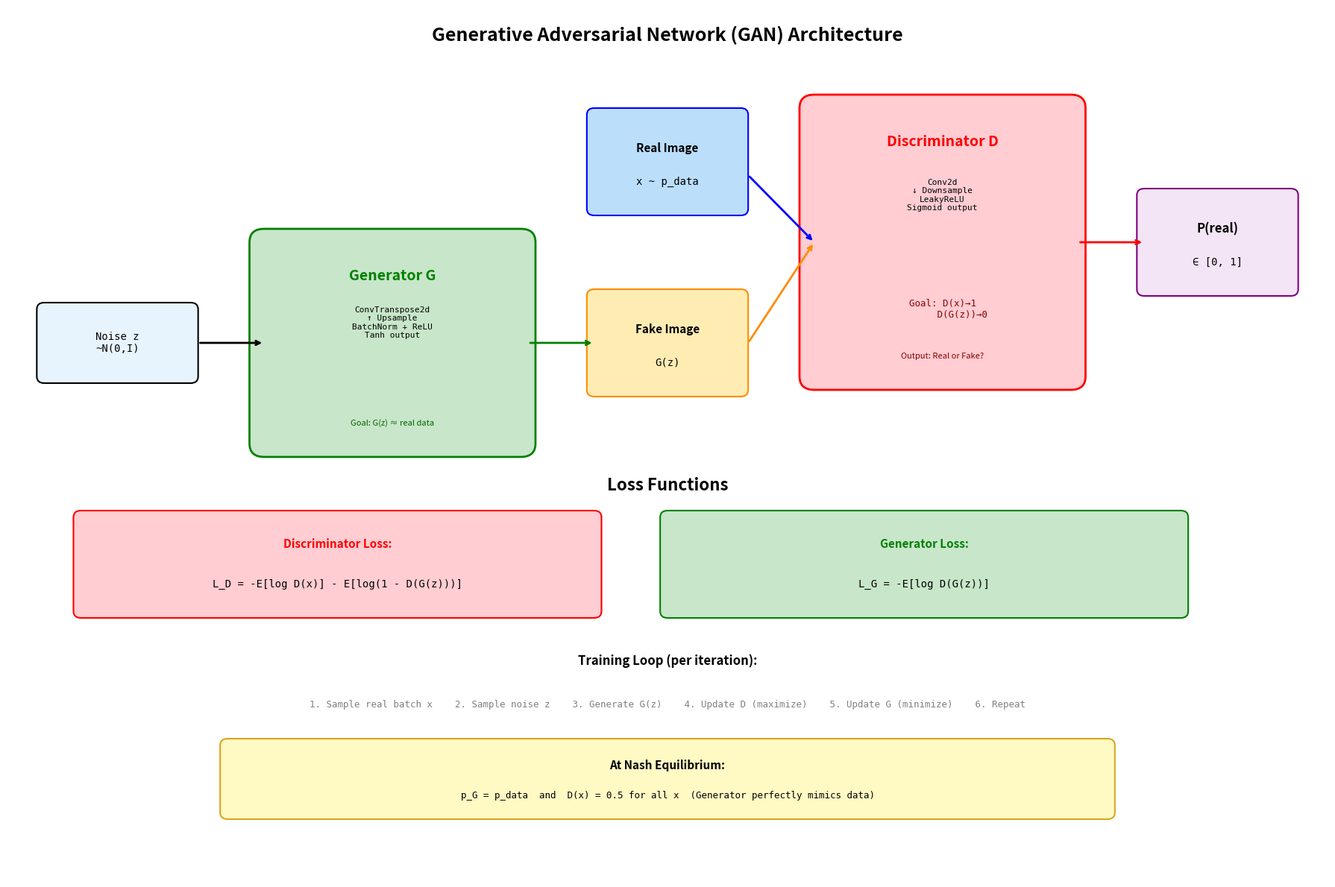

Generate this figure with matplotlib:
"""
Assignment 2 - Question 11 (20 marks / 6.8%)
Theoretical Question: Generative Adversarial Network (GAN)

This file contains the comprehensive answer to Question 11.

Requirements: pip install matplotlib numpy
"""

import matplotlib.pyplot as plt
import matplotlib.patches as patches
import numpy as np

# ============================================================================
# ANSWER TO QUESTION 11
# ============================================================================

answer = """
================================================================================
QUESTION 11: Generative Adversarial Network (GAN)
================================================================================

1. ROLE OF THE GENERATOR AND DISCRIMINATOR
------------------------------------------------------------------------
A GAN consists of two neural networks that are trained simultaneously
in an adversarial (competitive) framework:

  GENERATOR (G):
  - Input: A random noise vector z ~ N(0, I) from a latent space.
  - Output: A synthetic (fake) image G(z).
  - Objective: Generate images that are indistinguishable from real images.
  - Role: Acts as a "counterfeiter" trying to produce convincing fakes.
  - Architecture: Typically uses transposed convolutions (deconvolutions)
    to upsample from the low-dimensional latent space to the image space.
    Batch normalisation and ReLU activations are commonly used, with
    Tanh at the output to produce pixel values in [-1, 1].

  DISCRIMINATOR (D):
  - Input: An image (either real from the dataset or fake from G).
  - Output: A scalar probability D(x) ∈ [0, 1] indicating whether the
    input is real (1) or fake (0).
  - Objective: Correctly classify images as real or fake.
  - Role: Acts as a "detective" trying to identify counterfeits.
  - Architecture: Typically uses strided convolutions for downsampling.
    LeakyReLU activations and batch normalisation are common, with
    Sigmoid at the output for binary classification.

  The two networks play a minimax game: the Generator tries to maximise
  the probability that the Discriminator misclassifies fakes as real,
  while the Discriminator tries to maximise its classification accuracy.

2. LOSS FUNCTIONS
------------------------------------------------------------------------
The original GAN objective is a minimax game:

  min_G max_D V(D, G) = E_{x~p_data}[log D(x)] + E_{z~p_z}[log(1 - D(G(z)))]

  DISCRIMINATOR LOSS:
  L_D = -E_{x~p_data}[log D(x)] - E_{z~p_z}[log(1 - D(G(z)))]

  This has two components:
  (a) -log D(x): Penalises the Discriminator for NOT assigning high
      probability to real images. We want D(x) → 1 for real images.
  (b) -log(1 - D(G(z))): Penalises the Discriminator for NOT assigning
      low probability to fake images. We want D(G(z)) → 0 for fakes.

  The Discriminator minimises this loss (equivalently, maximises V(D,G)).

  GENERATOR LOSS:
  L_G = -E_{z~p_z}[log D(G(z))]

  In practice, instead of minimising log(1 - D(G(z))) (which has weak
  gradients when D is confident), we maximise log D(G(z)). This is the
  "non-saturating" loss variant:
  - The Generator wants D(G(z)) → 1, i.e., wants the Discriminator
    to believe the fake images are real.

  TRAINING PROCESS:
  For each training iteration:
    1. Sample a mini-batch of real images x from the dataset.
    2. Sample a mini-batch of noise vectors z ~ N(0, I).
    3. Generate fake images: G(z).
    4. Update Discriminator:
       - Compute D(x) on real images (should be close to 1).
       - Compute D(G(z)) on fake images (should be close to 0).
       - Compute L_D and update D's parameters via gradient descent.
    5. Update Generator:
       - Generate new fake images G(z').
       - Compute D(G(z')) (should be close to 1 from G's perspective).
       - Compute L_G and update G's parameters via gradient descent.
    6. Repeat until convergence (Nash equilibrium).

  At the theoretical Nash equilibrium:
  - G generates images from the true data distribution: p_G = p_data.
  - D outputs 0.5 for all images (cannot distinguish real from fake).

3. NETWORK STRUCTURE
------------------------------------------------------------------------
  GENERATOR (for 28×28 Fashion MNIST):
  z (100,) → FC → Reshape (256, 7, 7) → ConvTranspose2d (128, 14, 14)
  → ConvTranspose2d (64, 28, 28) → Conv2d (1, 28, 28) → Tanh

  DISCRIMINATOR (for 28×28 Fashion MNIST):
  Image (1, 28, 28) → Conv2d (64, 14, 14) → Conv2d (128, 7, 7)
  → Conv2d (256, 4, 4) → Conv2d (1, 1, 1) → Sigmoid

4. REAL-WORLD APPLICATIONS OF GANS
------------------------------------------------------------------------
a) Image Synthesis: Generating photorealistic faces (StyleGAN),
   landscapes, and objects for creative and design applications.

b) Image-to-Image Translation: Pix2Pix and CycleGAN for tasks like
   day→night, sketch→photo, satellite→map conversions.

c) Super-Resolution: SRGAN enhances low-resolution images to
   high-resolution, useful in medical imaging and surveillance.

d) Data Augmentation: Generating synthetic training data for
   domains with limited labelled samples (medical imaging, rare events).

e) Inpainting: Filling in missing or corrupted regions of images.

f) Video Generation: Generating short video sequences from noise
   or conditioning information.

g) Drug Discovery: Generating molecular structures with desired
   chemical properties.

h) Text-to-Image: Generating images from text descriptions
   (StackGAN, AttnGAN).

5. CHALLENGES IN THE TRAINING PROCESS OF GANs
------------------------------------------------------------------------
a) Mode Collapse:
   The Generator learns to produce only a small subset of possible
   outputs that fool the Discriminator. Instead of covering the full
   data distribution, it "collapses" to a few modes. For example,
   generating only one type of digit in MNIST.

b) Training Instability:
   The adversarial training is inherently unstable. The Generator
   and Discriminator losses oscillate rather than converge smoothly.
   If one network becomes much stronger than the other, training
   fails (the Discriminator can easily distinguish all fakes, so
   the Generator receives uninformative gradients).

c) Vanishing Gradients:
   If the Discriminator becomes too strong, D(G(z)) → 0 for all
   generated images. The gradient of log(1 - D(G(z))) becomes very
   small, providing almost no learning signal to the Generator.

d) Evaluation Difficulty:
   There is no single, universally accepted metric for GAN quality.
   Common metrics include FID (Fréchet Inception Distance), IS
   (Inception Score), and visual inspection, but each has limitations.

e) Hyperparameter Sensitivity:
   GANs are notoriously sensitive to learning rates, architecture
   choices, batch sizes, and noise dimensions. Small changes can
   lead to training failure.

f) No Convergence Guarantee:
   Unlike standard optimisation, the minimax game does not guarantee
   convergence to the Nash equilibrium. Training may oscillate
   indefinitely.

6. GANs COMPARED TO OTHER GENERATIVE MODELS
------------------------------------------------------------------------
  Aspect         | GAN              | VAE               | Diffusion Model
  -------------- | ---------------- | ----------------- | ---------------
  Output Quality | Sharp, realistic | Blurry            | Very sharp
  Training       | Unstable         | Stable (ELBO)     | Stable
  Diversity      | Mode collapse    | Good diversity    | Excellent diversity
  Speed (gen)    | Fast (1 pass)    | Fast (1 pass)     | Slow (many steps)
  Likelihood     | No explicit      | Approximate ELBO  | Tractable
  Latent Space   | Unstructured     | Structured/smooth | N/A (noise schedule)
  Control        | Limited          | Good (latent manip)| Good (conditioning)

  Analysis:
  - GANs excel at generating sharp, high-quality images but suffer from
    training instability and mode collapse.
  - VAEs provide a principled probabilistic framework with smooth latent
    spaces but tend to produce blurrier outputs due to the KL divergence
    regularisation.
  - Diffusion models (DDPM, Stable Diffusion) have emerged as the current
    state-of-the-art, offering both high quality and diversity, but at
    the cost of slow sampling due to the iterative denoising process.
  - In practice, diffusion models have largely surpassed GANs for
    image generation quality, but GANs remain relevant for applications
    requiring real-time generation due to their single-pass inference.

================================================================================
"""

print(answer)

# ============================================================================
# VISUALISATION: GAN Architecture and Training Process
# ============================================================================

fig, ax = plt.subplots(figsize=(18, 12))
ax.set_xlim(0, 18)
ax.set_ylim(0, 13)
ax.axis("off")

ax.text(9, 12.5, "Generative Adversarial Network (GAN) Architecture", fontsize=18,
        fontweight="bold", ha="center")

# ---- Generator ----
# Noise input
ax.add_patch(patches.FancyBboxPatch((0.5, 7.5), 2, 1, boxstyle="round,pad=0.1",
             facecolor="#E8F4FD", edgecolor="black", linewidth=1.5))
ax.text(1.5, 8, "Noise z\n~N(0,I)", fontsize=10, ha="center", va="center",
        fontfamily="monospace")

ax.annotate("", xy=(3.5, 8), xytext=(2.6, 8),
            arrowprops=dict(arrowstyle="->", lw=2))

# Generator box
ax.add_patch(patches.FancyBboxPatch((3.5, 6.5), 3.5, 3, boxstyle="round,pad=0.2",
             facecolor="#C8E6C9", edgecolor="green", linewidth=2))
ax.text(5.25, 9, "Generator G", fontsize=14, fontweight="bold", ha="center",
        va="center", color="green")
ax.text(5.25, 8.3, "ConvTranspose2d\n↑ Upsample\nBatchNorm + ReLU\nTanh output",
        fontsize=8, ha="center", va="center", fontfamily="monospace")
ax.text(5.25, 6.8, "Goal: G(z) ≈ real data", fontsize=8, ha="center",
        va="center", style="italic", color="darkgreen")

# Fake image output
ax.annotate("", xy=(8, 8), xytext=(7.1, 8),
            arrowprops=dict(arrowstyle="->", lw=2, color="green"))
ax.add_patch(patches.FancyBboxPatch((8, 7.3), 2, 1.4, boxstyle="round,pad=0.1",
             facecolor="#FFECB3", edgecolor="darkorange", linewidth=1.5))
ax.text(9, 8.2, "Fake Image", fontsize=11, ha="center", va="center", fontweight="bold")
ax.text(9, 7.7, "G(z)", fontsize=10, ha="center", va="center", fontfamily="monospace")

# Real image
ax.add_patch(patches.FancyBboxPatch((8, 10), 2, 1.4, boxstyle="round,pad=0.1",
             facecolor="#BBDEFB", edgecolor="blue", linewidth=1.5))
ax.text(9, 10.9, "Real Image", fontsize=11, ha="center", va="center", fontweight="bold")
ax.text(9, 10.4, "x ~ p_data", fontsize=10, ha="center", va="center",
        fontfamily="monospace")

# Arrows to Discriminator
ax.annotate("", xy=(11, 9.5), xytext=(10.1, 10.5),
            arrowprops=dict(arrowstyle="->", lw=2, color="blue"))
ax.annotate("", xy=(11, 9.5), xytext=(10.1, 8),
            arrowprops=dict(arrowstyle="->", lw=2, color="darkorange"))

# Discriminator box
ax.add_patch(patches.FancyBboxPatch((11, 7.5), 3.5, 4, boxstyle="round,pad=0.2",
             facecolor="#FFCDD2", edgecolor="red", linewidth=2))
ax.text(12.75, 11, "Discriminator D", fontsize=14, fontweight="bold",
        ha="center", va="center", color="red")
ax.text(12.75, 10.2, "Conv2d\n↓ Downsample\nLeakyReLU\nSigmoid output",
        fontsize=8, ha="center", va="center", fontfamily="monospace")
ax.text(12.75, 8.5, "Goal: D(x)→1\n       D(G(z))→0", fontsize=9,
        ha="center", va="center", fontfamily="monospace", color="darkred")
ax.text(12.75, 7.8, "Output: Real or Fake?", fontsize=8, ha="center",
        va="center", style="italic", color="darkred")

# Output
ax.annotate("", xy=(15.5, 9.5), xytext=(14.6, 9.5),
            arrowprops=dict(arrowstyle="->", lw=2, color="red"))
ax.add_patch(patches.FancyBboxPatch((15.5, 8.8), 2, 1.4, boxstyle="round,pad=0.1",
             facecolor="#F3E5F5", edgecolor="purple", linewidth=1.5))
ax.text(16.5, 9.7, "P(real)", fontsize=12, ha="center", va="center", fontweight="bold")
ax.text(16.5, 9.2, "∈ [0, 1]", fontsize=10, ha="center", va="center",
        fontfamily="monospace")

# ---- Loss Functions ----
ax.text(9, 5.8, "Loss Functions", fontsize=16, fontweight="bold", ha="center")

# D loss
ax.add_patch(patches.FancyBboxPatch((1, 4), 7, 1.4, boxstyle="round,pad=0.1",
             facecolor="#FFCDD2", edgecolor="red", linewidth=1.5))
ax.text(4.5, 5, "Discriminator Loss:", fontsize=11, fontweight="bold",
        ha="center", va="center", color="red")
ax.text(4.5, 4.4, "L_D = -E[log D(x)] - E[log(1 - D(G(z)))]",
        fontsize=10, ha="center", va="center", fontfamily="monospace")

# G loss
ax.add_patch(patches.FancyBboxPatch((9, 4), 7, 1.4, boxstyle="round,pad=0.1",
             facecolor="#C8E6C9", edgecolor="green", linewidth=1.5))
ax.text(12.5, 5, "Generator Loss:", fontsize=11, fontweight="bold",
        ha="center", va="center", color="green")
ax.text(12.5, 4.4, "L_G = -E[log D(G(z))]",
        fontsize=10, ha="center", va="center", fontfamily="monospace")

# Training loop
ax.text(9, 3.2, "Training Loop (per iteration):", fontsize=12,
        fontweight="bold", ha="center")
steps_text = ("1. Sample real batch x    2. Sample noise z    "
              "3. Generate G(z)    4. Update D (maximize)    "
              "5. Update G (minimize)    6. Repeat")
ax.text(9, 2.6, steps_text, fontsize=9, ha="center", va="center",
        fontfamily="monospace", color="gray")

# Nash equilibrium note
ax.add_patch(patches.FancyBboxPatch((3, 1), 12, 1, boxstyle="round,pad=0.1",
             facecolor="#FFF9C4", edgecolor="goldenrod", linewidth=1.5))
ax.text(9, 1.7, "At Nash Equilibrium:", fontsize=11, fontweight="bold",
        ha="center", va="center")
ax.text(9, 1.25, "p_G = p_data  and  D(x) = 0.5 for all x  (Generator perfectly mimics data)",
        fontsize=9, ha="center", va="center", fontfamily="monospace")

plt.tight_layout()
plt.savefig("q11_gan_architecture_diagram.png", dpi=150, bbox_inches="tight")
plt.close()
print("Saved: q11_gan_architecture_diagram.png")

# Save answer
with open("q11_answer.txt", "w") as f:
    f.write(answer)
print("Saved: q11_answer.txt")
print("\nQuestion 11 complete.")
